Photos from the image-classification dataset "data" in the GitHub repository Monster-IA-Team/Monster-IA-Backend. Its 13 classes are: basic, Full Throttle, Juiced Mango Loco, Juiced Monarch, The Doctor, Ultra Blue, Ultra Fiesta Mango, Ultra Gold, Ultra Peachy Keen, Ultra Red, Ultra Rosa, Ultra Violet, Ultra Watermelon.

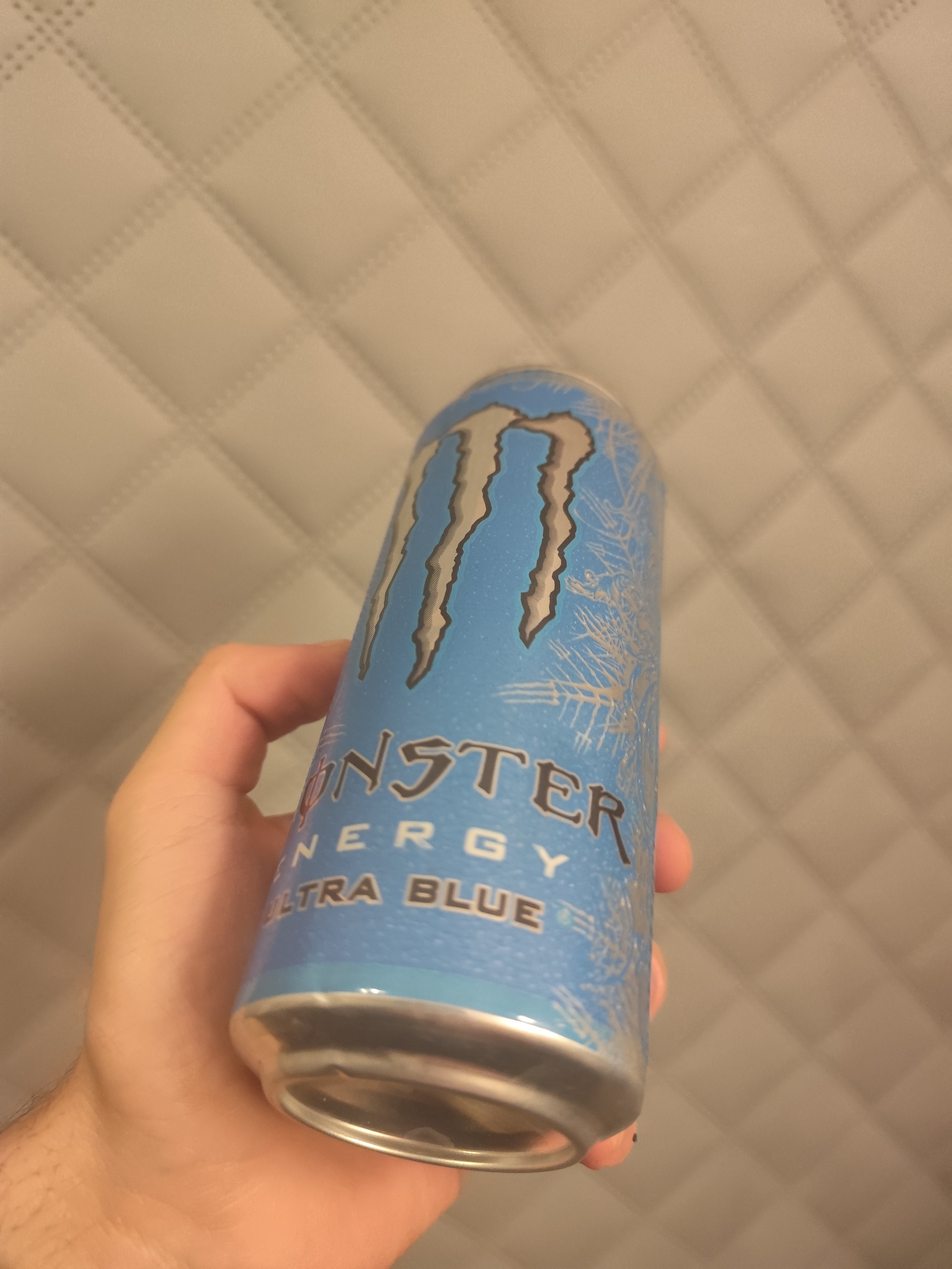
Label: Ultra Blue

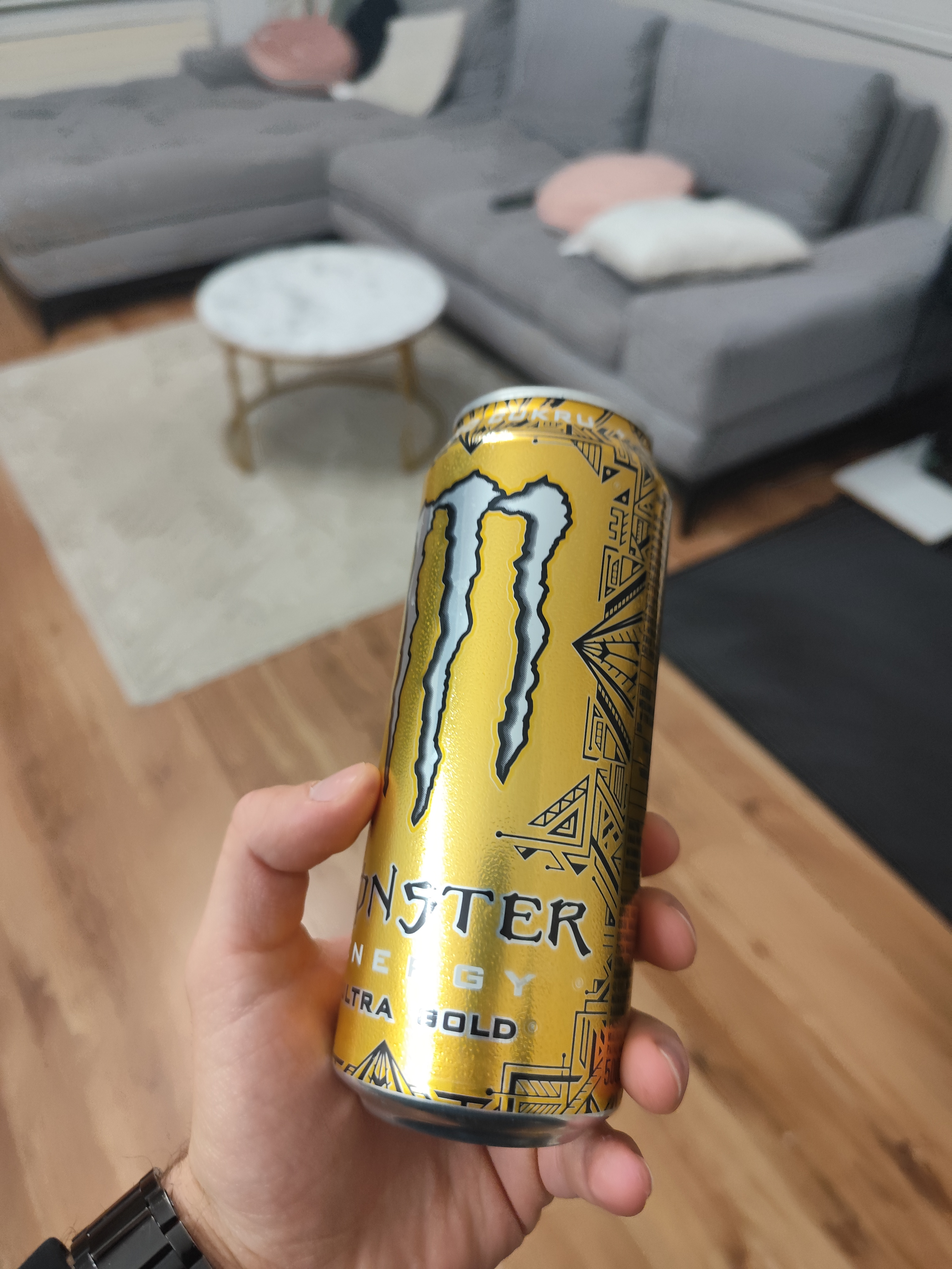
Label: Ultra Gold

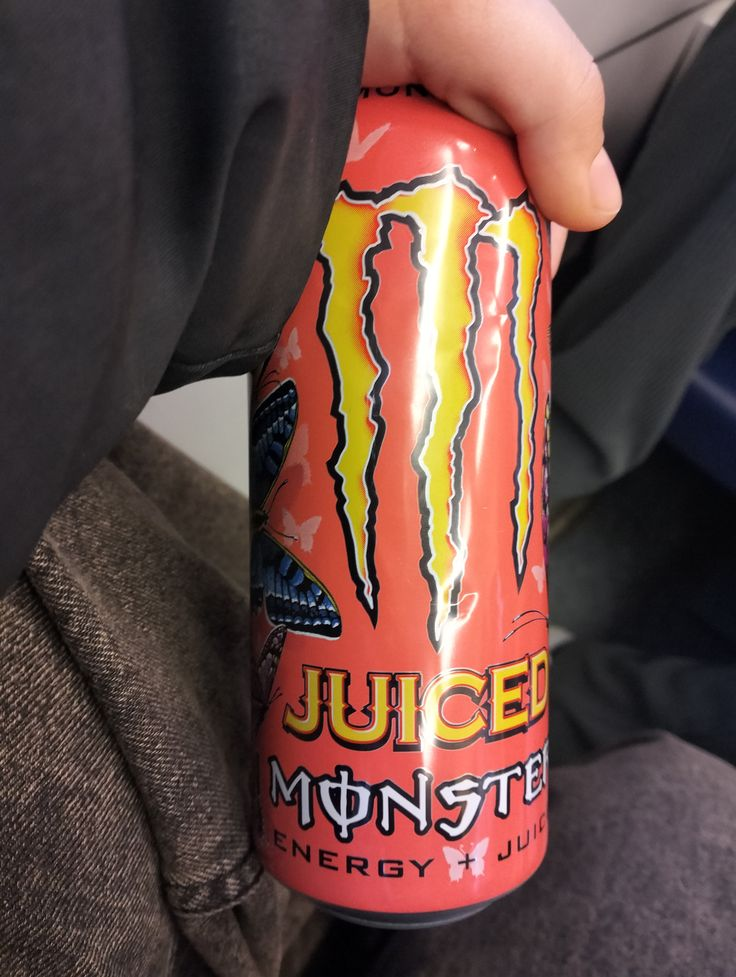
Label: Juiced Monarch

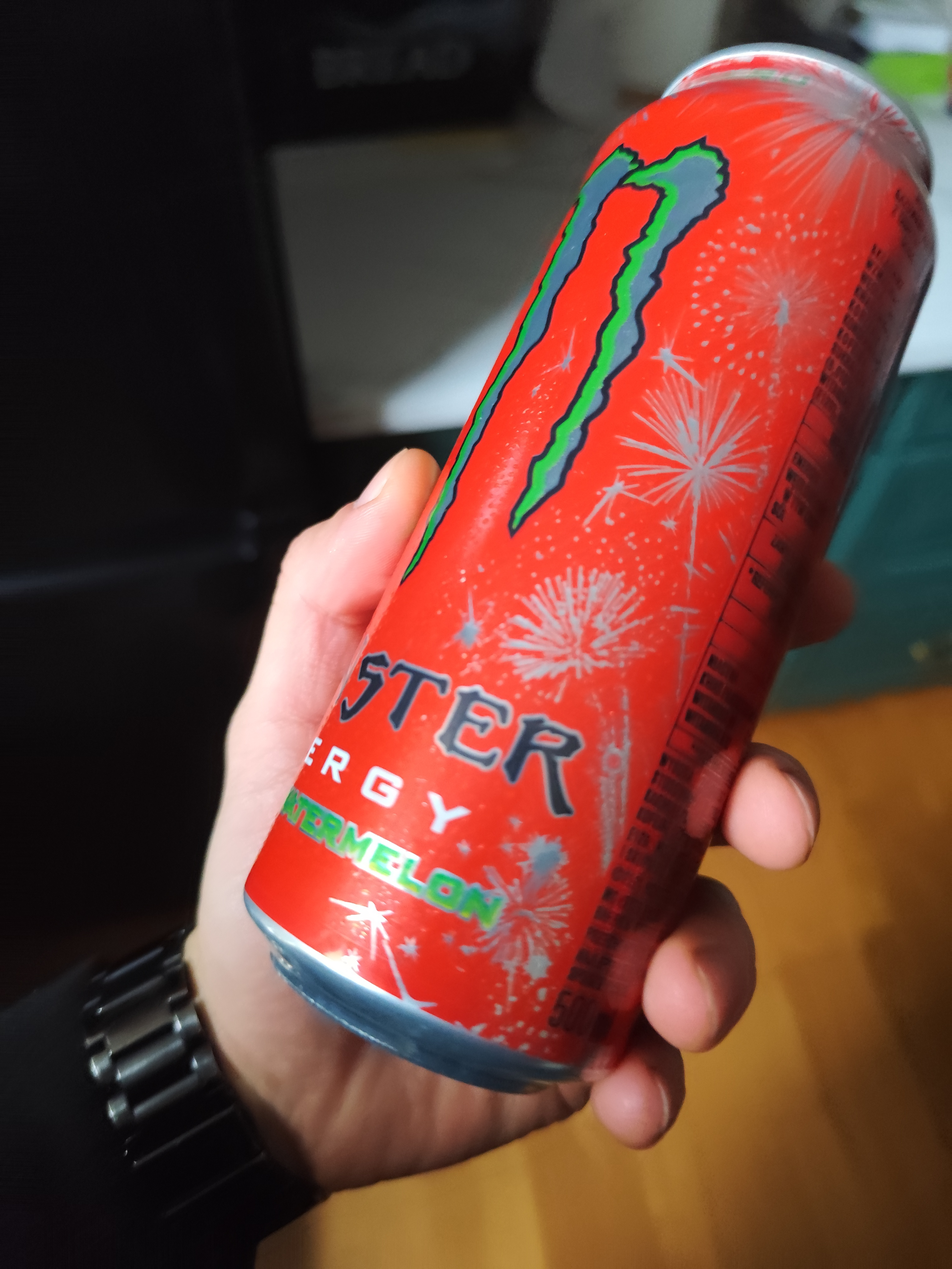
Label: Ultra Watermelon

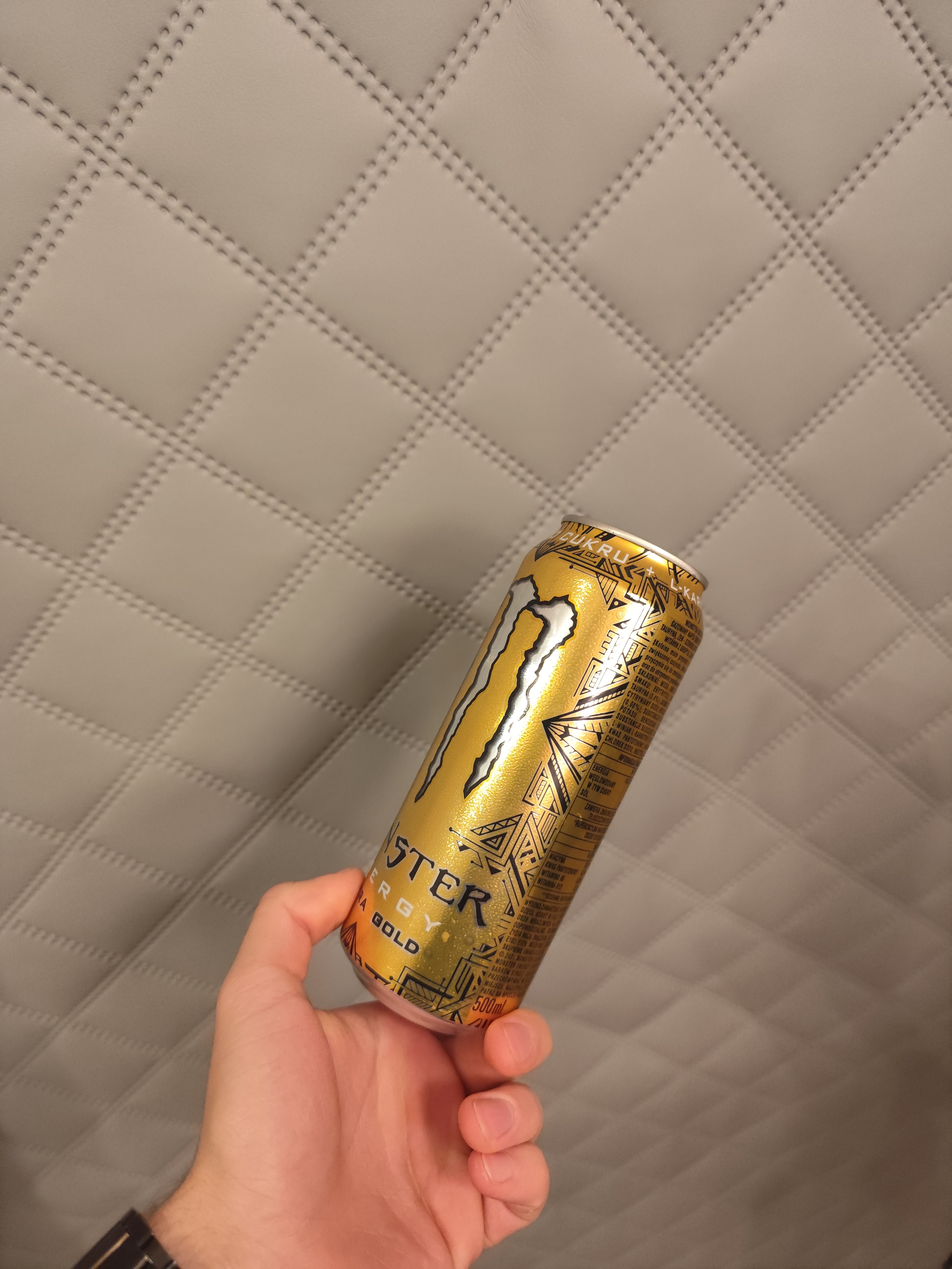
Label: Ultra Gold

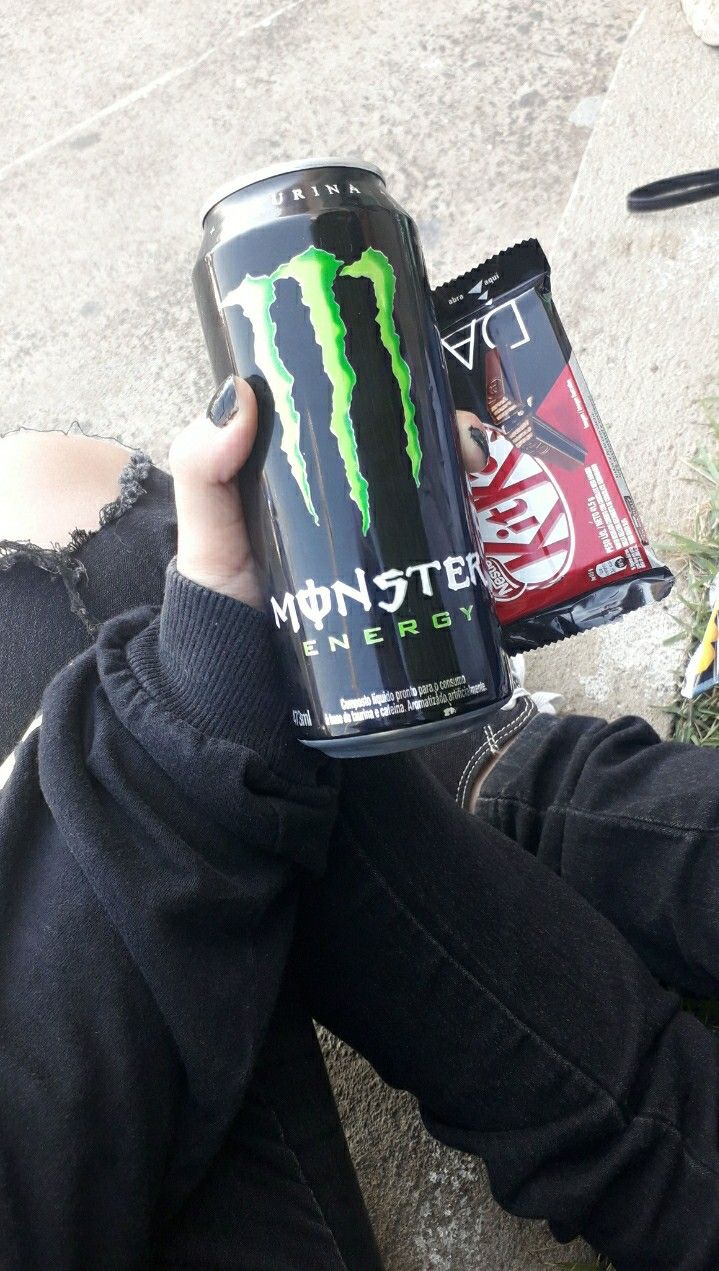
Label: basic
